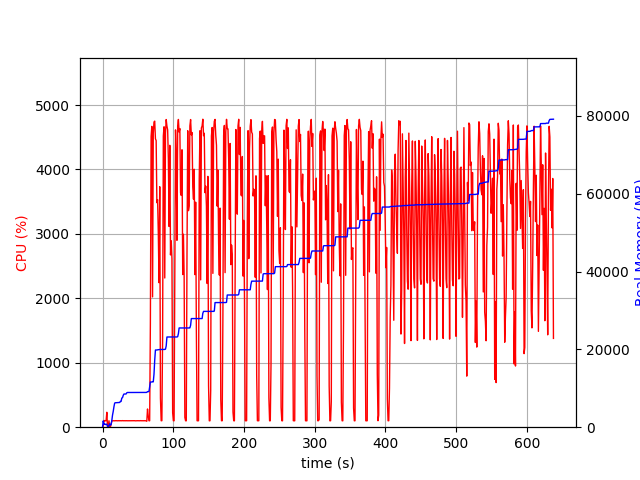

Values plotted in this chart, from the file beside it:
elapsed_time, nproc, cpu, mem_real, mem_virtual
4.0531158447265625e-05, 1, 0.0, 6.98, 3186
1.007, 16, 21.9, 1615, 6610
2.016, 4, 104.2, 712.9, 2380
3.024, 6, 100.1, 867.1, 3236
4.033, 3, 99.1, 675.4, 2078
5.042, 3, 100.3, 736.2, 2078
6.05, 4, 231.8, 780.5, 2776
7.06, 3, 1.0, 274.7, 1595
8.068, 3, 2.0, 154.4, 1482
9.075, 3, 100.1, 357.7, 1686
10.08, 7, 6.9, 853.4, 3198
11.09, 5, 3.0, 541.7, 2385
12.1, 1, 44.6, 627.2, 1688
13.11, 1, 99.2, 1699, 2632
14.12, 1, 100.1, 3115, 5000
15.13, 1, 100.1, 4081, 6776
16.14, 1, 100.2, 5261, 8578
17.14, 1, 99.2, 6197, 10738
18.15, 1, 101.2, 6281, 10738
19.16, 1, 100.1, 6295, 10738
20.17, 1, 101.2, 6305, 10738
21.18, 1, 99.2, 6305, 10738
22.18, 1, 100.1, 6313, 10738
23.19, 1, 101.2, 6323, 10738
24.2, 1, 100.0, 6351, 10750
25.21, 1, 100.9, 6619, 10750
26.22, 1, 100.0, 6619, 10750
27.23, 1, 100.0, 7491, 10750
28.24, 1, 102.0, 7589, 10750
29.26, 1, 99.9, 8189, 13310
30.27, 1, 100.8, 8529, 13310
31.28, 1, 99.9, 8529, 13310
32.29, 1, 99.9, 8529, 13310
33.3, 1, 100.9, 8529, 13310
34.31, 1, 99.9, 8839, 13310
35.32, 1, 99.9, 8915, 13310
36.33, 1, 100.0, 8915, 13310
37.34, 1, 99.9, 8915, 13310
38.35, 1, 101.0, 8915, 13310
39.36, 1, 99.9, 8915, 13310
40.37, 1, 101.0, 8917, 13310
41.38, 1, 99.0, 8923, 13310
42.39, 1, 100.0, 8923, 13310
43.4, 1, 101.9, 8923, 13310
44.42, 1, 99.9, 8923, 13310
45.43, 1, 101.0, 8923, 13310
46.44, 1, 98.9, 8923, 13310
47.45, 1, 99.9, 8923, 13310
48.46, 1, 99.9, 8923, 13310
49.47, 1, 100.8, 8923, 13310
50.48, 1, 100.0, 8923, 13310
51.49, 1, 100.0, 8925, 13310
52.5, 1, 99.9, 8925, 13310
53.51, 1, 101.9, 8929, 13310
54.52, 1, 100.0, 8931, 13310
55.53, 1, 100.9, 8931, 13310
56.54, 1, 99.9, 8931, 13310
57.56, 1, 99.9, 8931, 13310
58.57, 1, 101.0, 8931, 13310
59.58, 1, 99.9, 8931, 13310
... 570 more rows
